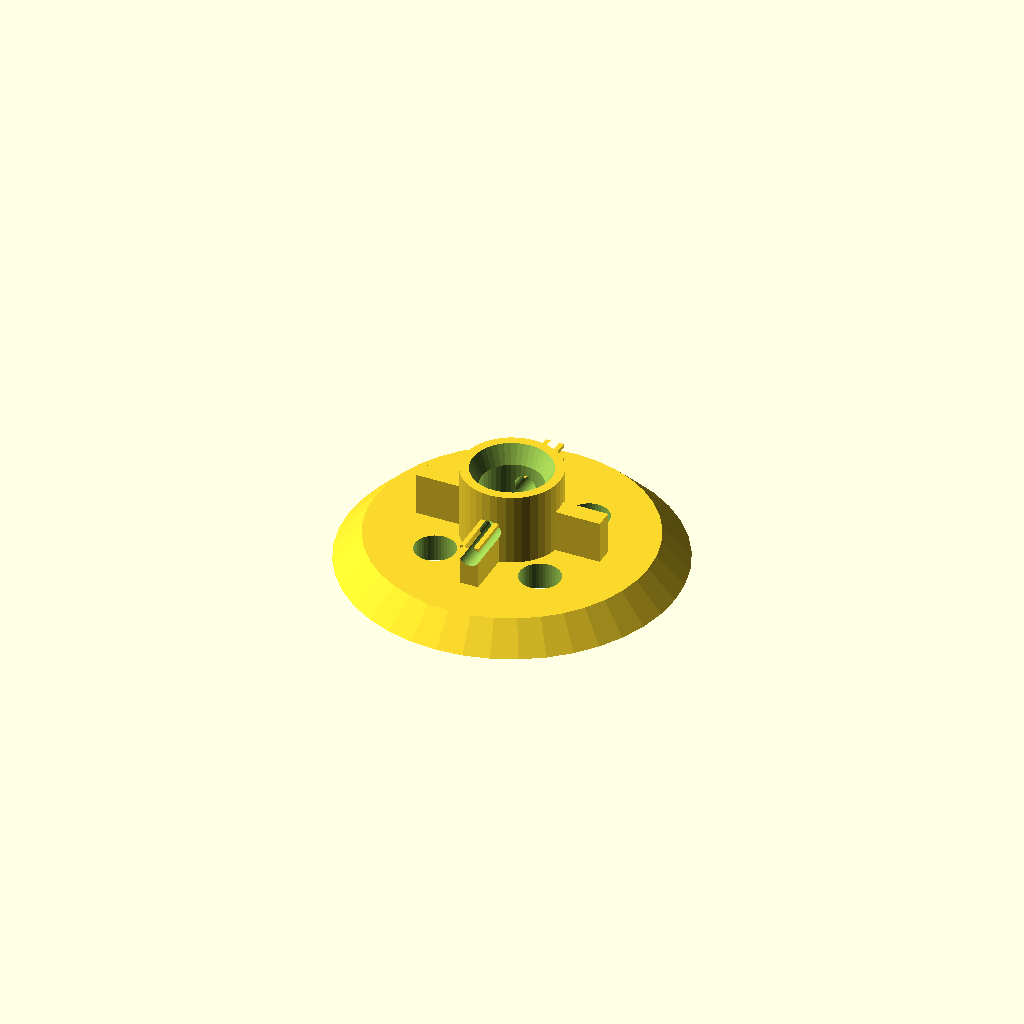
Cell 1: rendered with the file's own defaults.
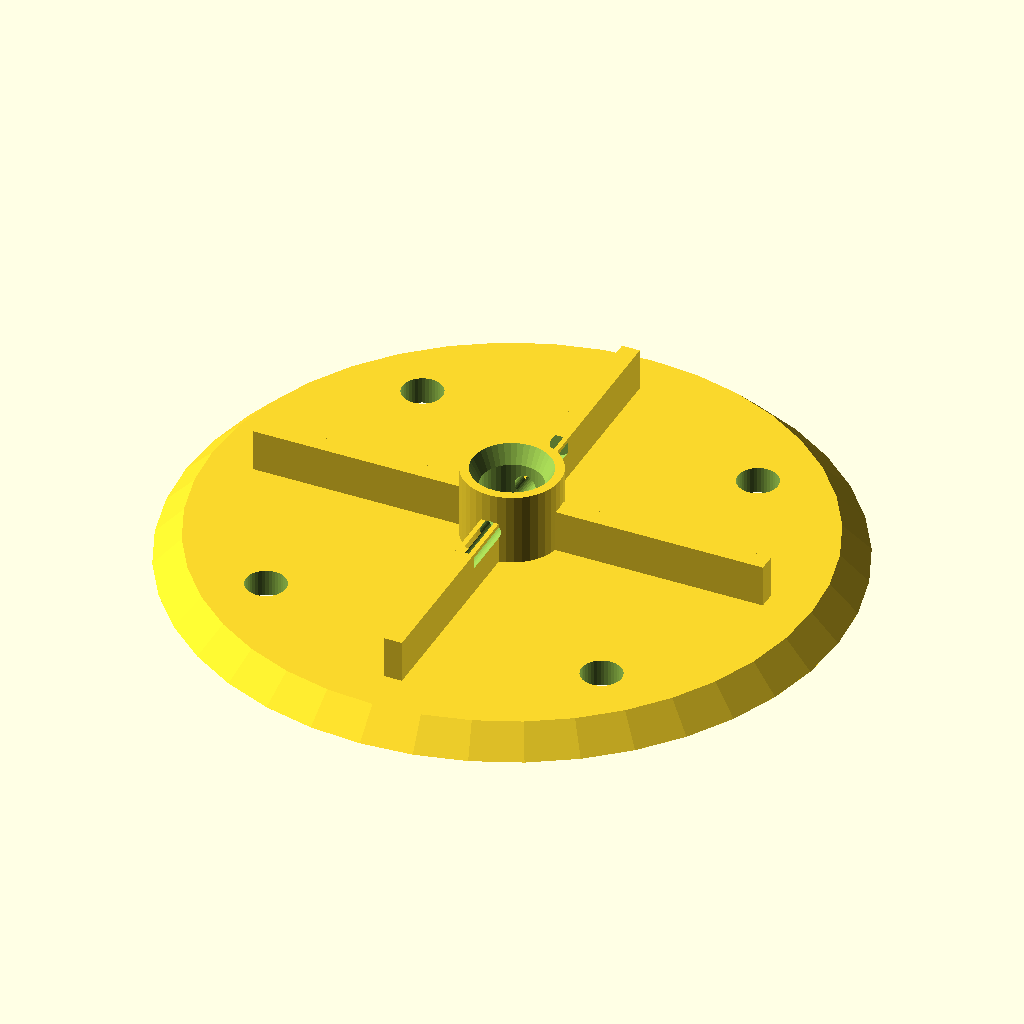
Cell 2: the same model with base_dia = 73.34.
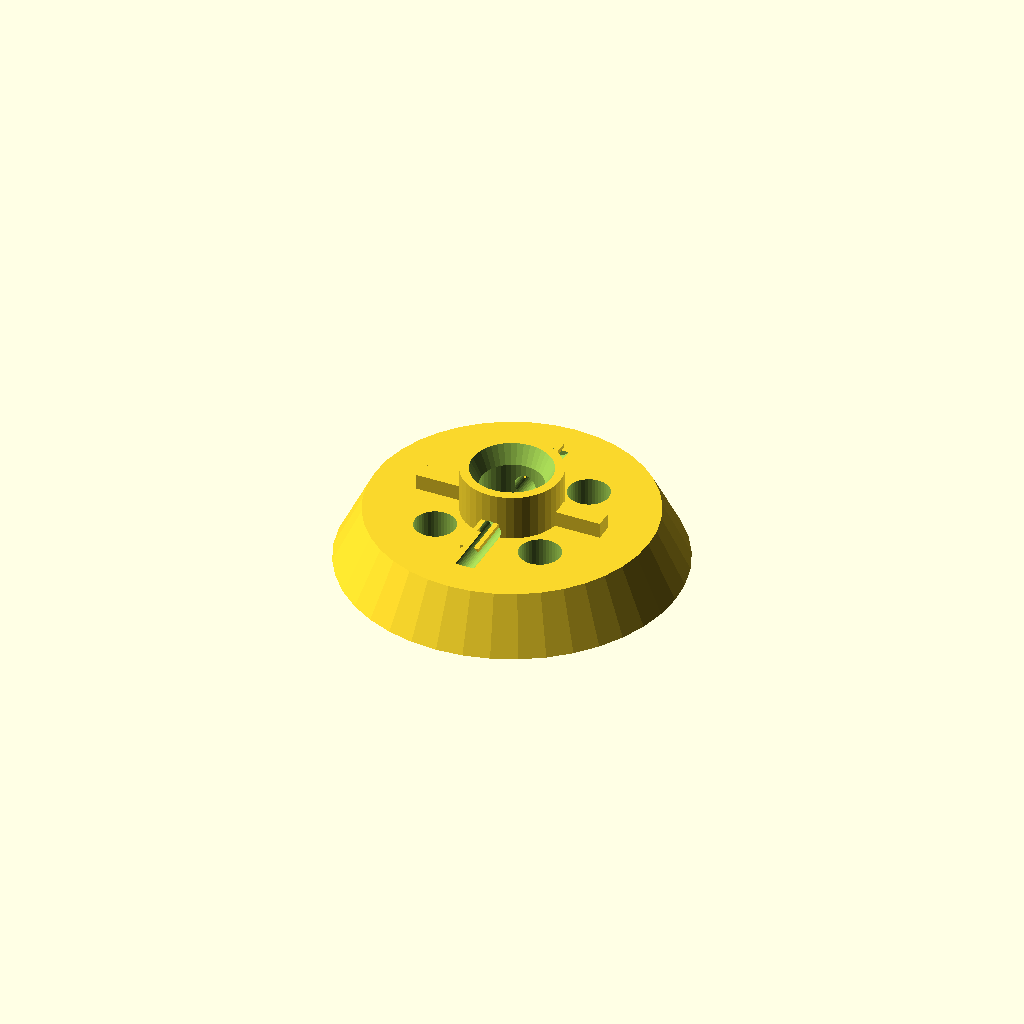
Cell 3 — base_th set to 6, the other parameters unchanged.
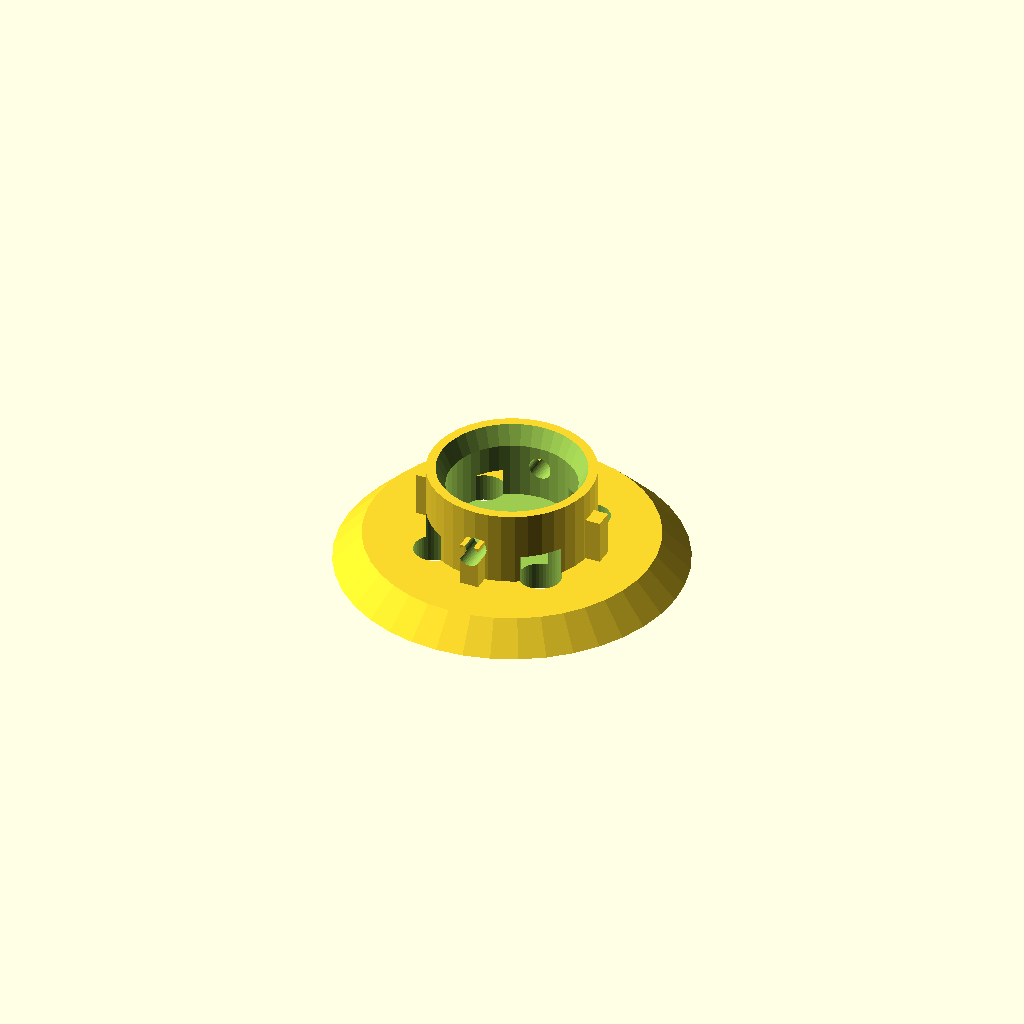
Cell 4: socket_inner_d = 13.6 (everything else at default).
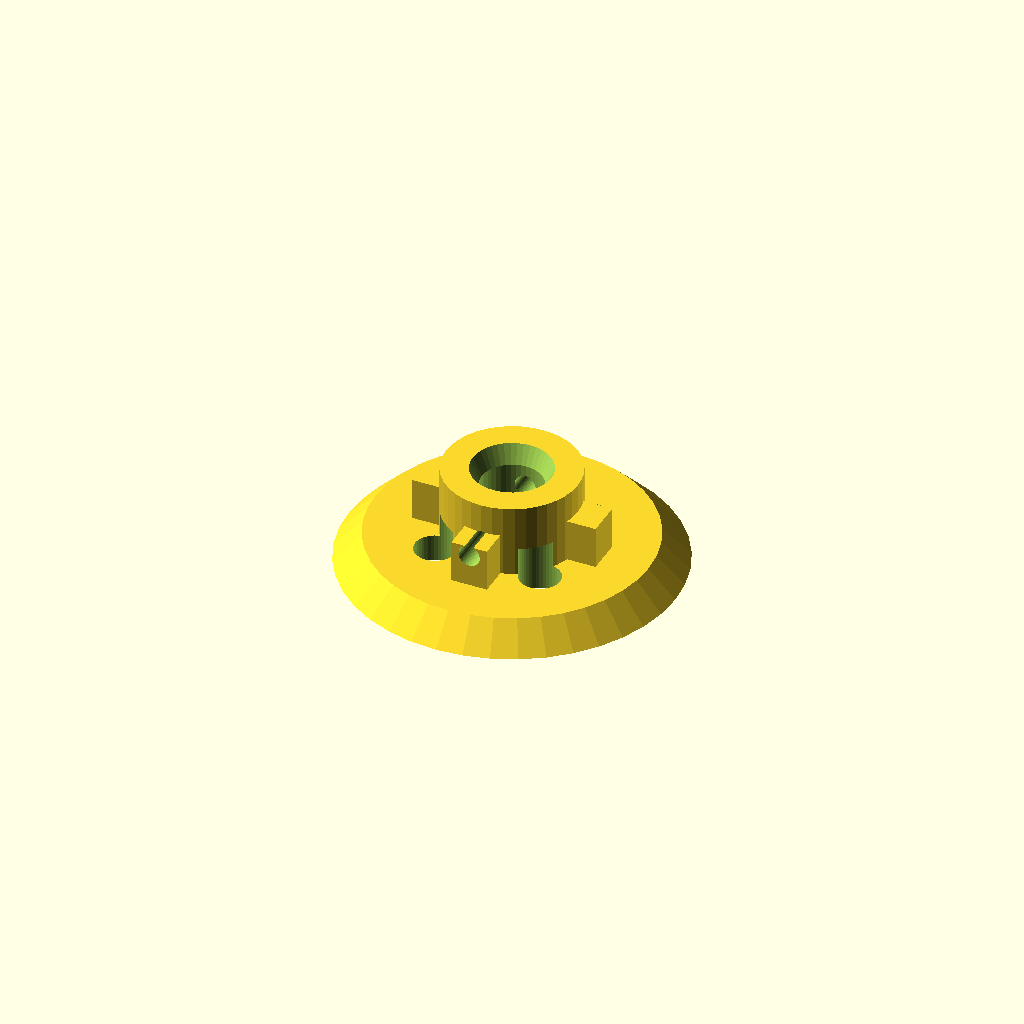
Cell 5: socket_wall = 4 (everything else at default).
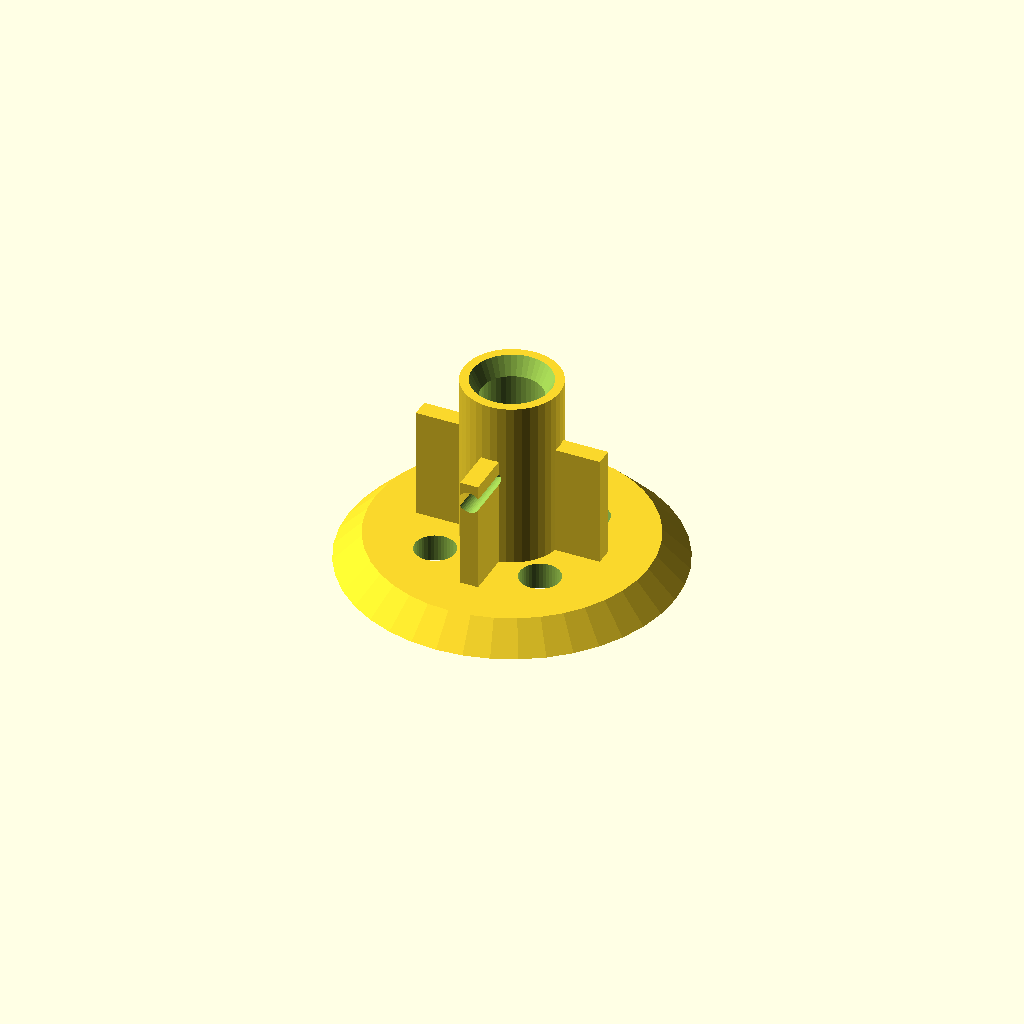
Cell 6: the same model with socket_h = 22.
One fixed orthographic camera (rotation 55°, 0°, 25°; colour scheme Cornfield) for every cell.
OpenSCAD source file models/tower_base_and_stand.scad:
// ====================================================================
// Tower Base & Modular Mast (100% 3D-Printable)
// 
// Features:
// - Wide, stable holiday-styled baseplate (can be clamped, screwed, or weighted)
// - 20mm upper socket accepts:
//     Option A: Standard wooden dowel or PVC pipe (custom height)
//     Option B: Stackable 3D-printed lattice mast segments (provided below)
// ====================================================================

$fn = 40;

base_dia       = 36.67; // Wide footprint [scaled from 110mm]
base_th        = 3.0;   // Base thickness [scaled from 8mm]
socket_inner_d = 6.8;   // Fits scaled 6.8mm mast plug [scaled from 20.4mm]
socket_wall    = 2.0;   // Wall thickness
socket_h       = 11.0;  // Socket column height [scaled from 32mm]


// 1. Sturdy Baseplate
module tower_base() {
    difference() {
        union() {
            // Main disc with beveled edge
            cylinder(d1 = base_dia, d2 = base_dia - 6, h = base_th);
            
            // Central socket column
            translate([0, 0, 0])
                cylinder(d = socket_inner_d + (socket_wall * 2), h = socket_h);
                
            // 4x Rigid support ribs
            for (a = [0 : 90 : 270]) {
                rotate([0, 0, a])
                    translate([socket_inner_d / 2, -socket_wall / 2, 0])
                        cube([base_dia / 2 - socket_inner_d / 2 - 8, socket_wall, socket_h * 0.7]);
            }
        }

        // Central dowel/mast socket with self-centering lead-in chamfer
        translate([0, 0, 3])
            cylinder(d = socket_inner_d, h = socket_h + 2);
        translate([0, 0, socket_h - 2])
            cylinder(d1 = socket_inner_d, d2 = socket_inner_d + 3.0, h = 3.0);

        // 4x Perimeter screw/mounting holes (optional hold-down screws/clamps)
        for (a = [45 : 90 : 315]) {
            rotate([0, 0, a])
                translate([base_dia / 2 - 10, 0, -1])
                    cylinder(d = 4.5, h = base_th + 4);
        }

        // Cross-pin clamp hole for socket (fits 2.4mm cross-pin / M2.5 screw)
        translate([0, 0, socket_h * 0.6])
            rotate([90, 0, 0])
                cylinder(d = 2.4, h = socket_inner_d + 16, center = true);
    }
}

// 2. Optional 3D-Printable Lattice Mast Segment (Stackable)
module tower_mast_segment(height = 40) {
    difference() {
        union() {
            // Main lattice column
            cylinder(d = 6.6, h = height);
            
            // Lower plug that fits into tower_base socket
            translate([0, 0, -8])
                cylinder(d = 6.6, h = 8);
        }
        
        // Upper receiving socket for stacking another segment or tower head
        translate([0, 0, height - 8])
            cylinder(d = socket_inner_d, h = 9);
            
        // Hollow interior for lightness / wiring
        cylinder(d = 3.6, h = height + 10, center = true);
        
        // Decorative / lightweight lattice cutouts
        for (z = [6 : 8 : height - 6]) {
            translate([0, 0, z])
                rotate([90, 0, 0])
                    cylinder(d = 3.5, h = 10, center = true);
            translate([0, 0, z + 4])
                rotate([0, 90, 0])
                    cylinder(d = 3.5, h = 10, center = true);
        }
    }
}


// ====================================================================
// Selection
// ====================================================================
part = "base"; // "base" or "mast"

if (part == "base") {
    tower_base();
} else if (part == "mast") {
    tower_mast_segment(100);
}
Parameter table extracted from the source (name, type, default, range or options):
base_dia: number, default 36.67
base_th: number, default 3
socket_inner_d: number, default 6.8
socket_wall: number, default 2
socket_h: number, default 11
